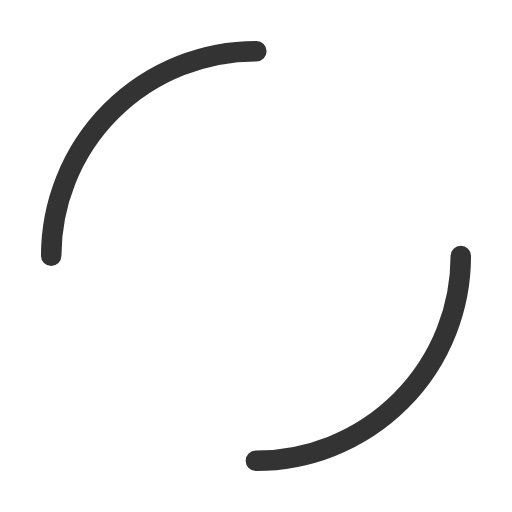
t = 0.00 s
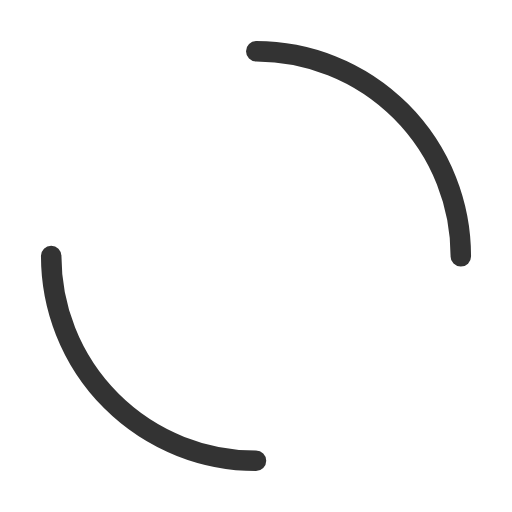
t = 0.25 s
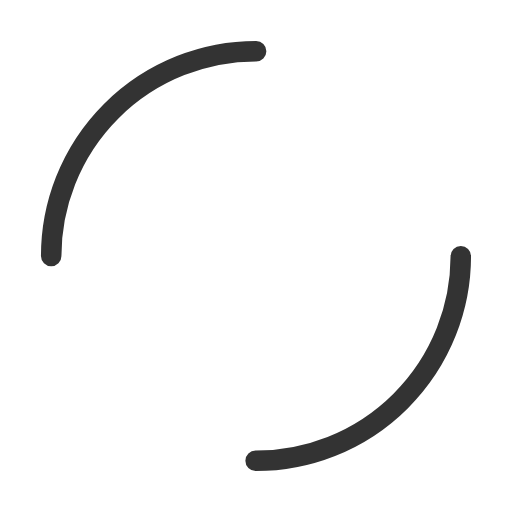
t = 0.50 s
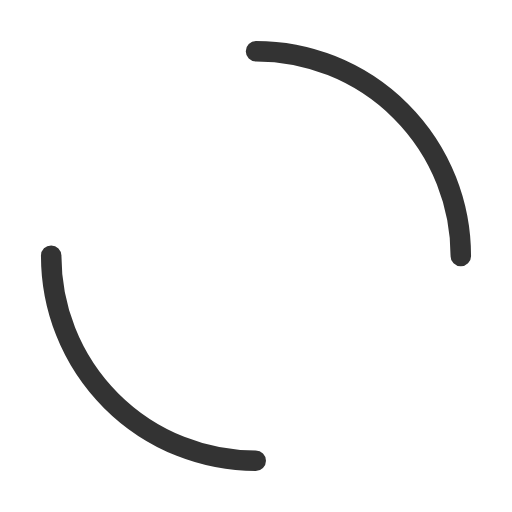
t = 0.75 s

The animated SVG that drew these frames (rendered in a browser with its animation timeline set to each time). Animation: 1 SMIL element (animateTransform=1); one cycle of 1.00 s, repeats indefinitely.

<svg width="40px"  height="40px"  xmlns="http://www.w3.org/2000/svg" viewBox="0 0 100 100" preserveAspectRatio="xMidYMid" class="lds-dual-ring" style="background: none;"><circle cx="50" cy="50" ng-attr-r="{{config.radius}}" ng-attr-stroke-width="{{config.width}}" ng-attr-stroke="{{config.stroke}}" ng-attr-stroke-dasharray="{{config.dasharray}}" fill="none" stroke-linecap="round" r="40" stroke-width="4" stroke="#333333" stroke-dasharray="62.83185307179586 62.83185307179586" transform="rotate(30 50 50)" class=""><animateTransform attributeName="transform" type="rotate" calcMode="linear" values="0 50 50;360 50 50" keyTimes="0;1" dur="1s" begin="0s" repeatCount="indefinite" class=""></animateTransform></circle></svg>